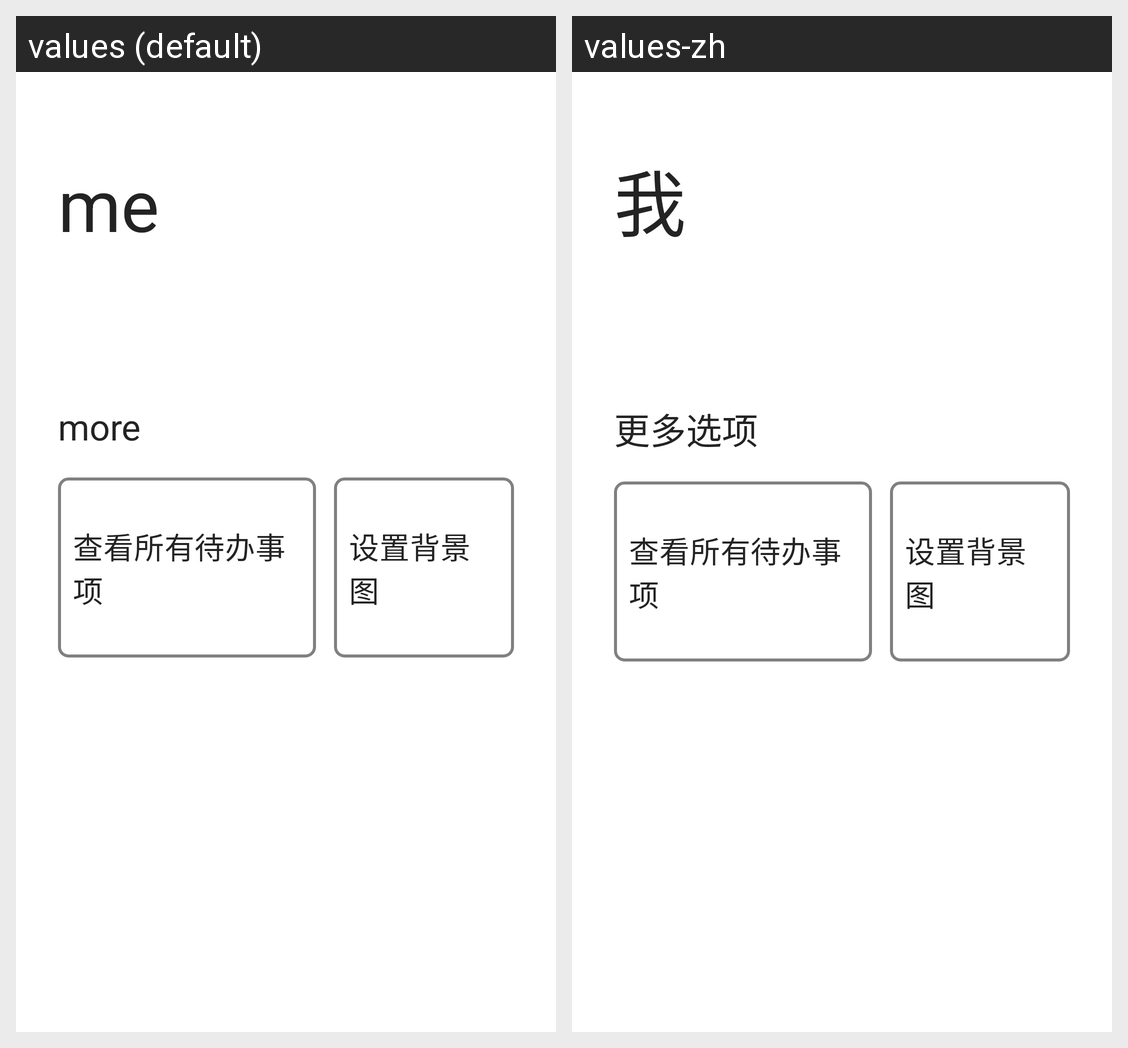

The Android screen above is rendered under two locales of the same app. Produce the string resources it draws, with the default and per-locale values.
Android screen res/layout/fragment_me.xml rendered under 2 locales, left to right: values (default), values-zh. Device: Nexus 5 (rendered at 1080×1920; each locale shown at half size, 540×960, under a caption strip naming it); theme Theme.TODO.
Strings drawn on this screen, with the default value and each locale's value (text and hints the layout hard-codes, and strings that could not be matched under every locale, appear in the picture but are not listed):

main_toolbar_me
  values: me
  values-zh: 我

setting
  values: more
  values-zh: 更多选项
